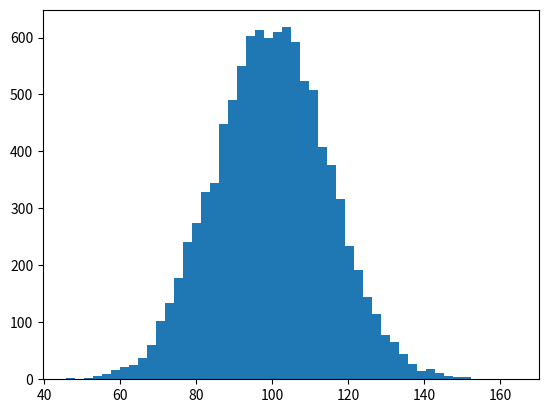

Write the Python code that produced this figure. (Note: this script raises an exception after producing the figure.)
import numpy as np
import matplotlib.pyplot as plt

plt.ion()
mu, sigma = 100, 15
fig = plt.figure()
x = mu + sigma*np.random.randn(10000)
n, bins, patches = plt.hist(x, 50, normed=1, facecolor='green', alpha=0.75)
for i in range(50):
    x = mu + sigma*np.random.randn(10000)
    n, bins = np.histogram(x, bins, normed=True)
    for rect,h in zip(patches,n):
        rect.set_height(h)
    fig.canvas.draw()